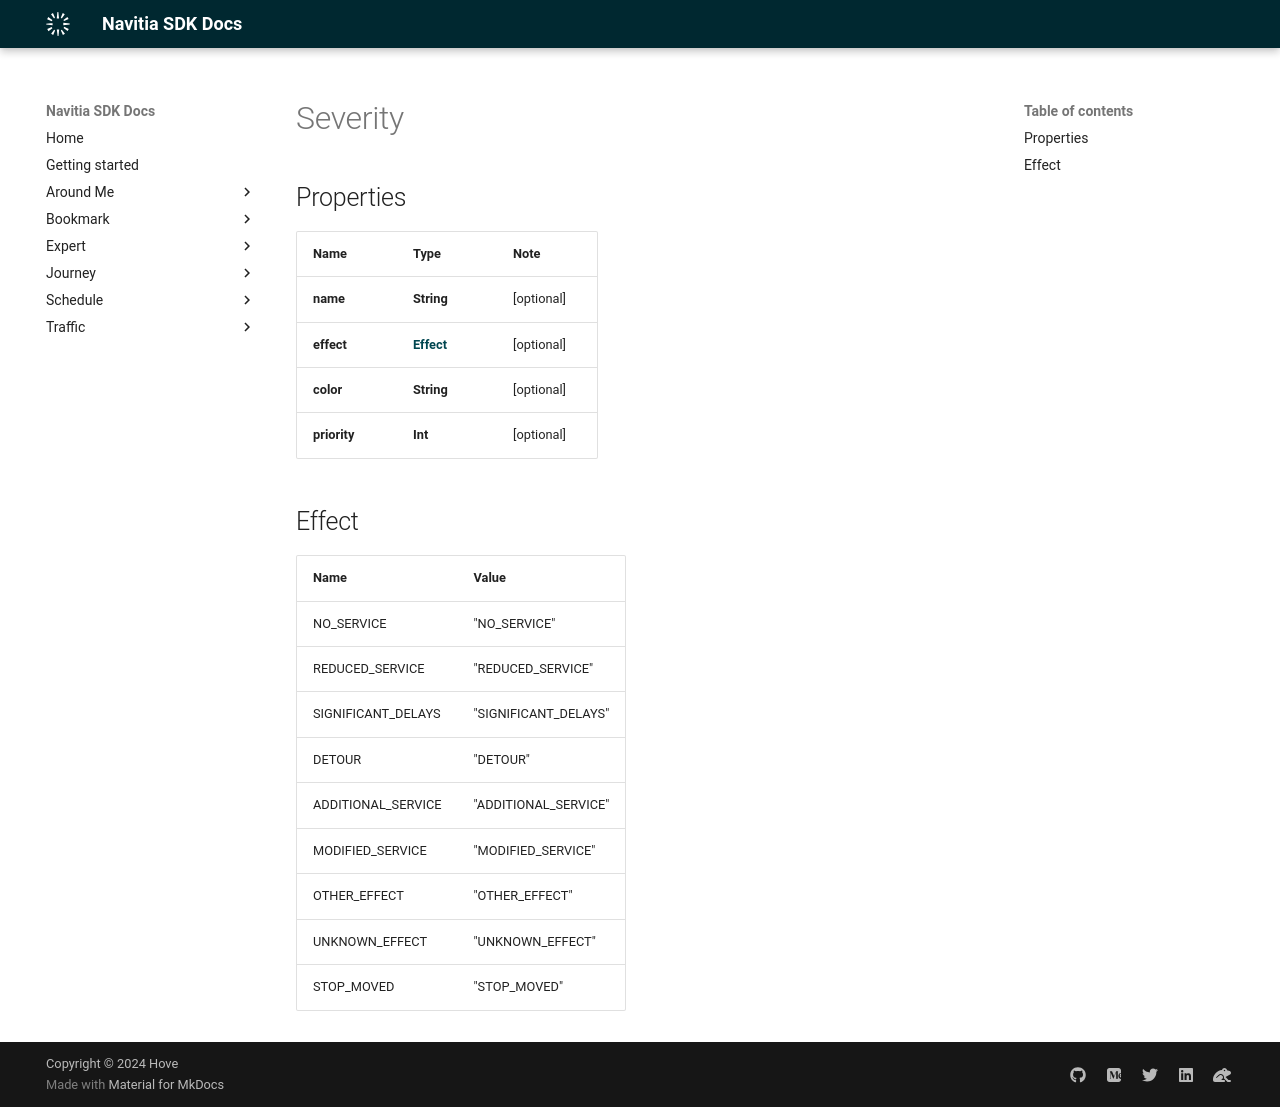

repository: hove-io/navitia_sdk_docs · page: expert/android/model/Severity/index.html · generator: mkdocs

# Severity

## Properties

Name | Type | Note
---- | ---- | ----
**name** | **String** | [optional] 
**effect** | [**Effect**](#Effect) | [optional] 
**color** | **String** | [optional] 
**priority** | **Int** | [optional] 

## Effect

Name | Value
---- | -----
NO_SERVICE | "NO_SERVICE"
REDUCED_SERVICE | "REDUCED_SERVICE"
SIGNIFICANT_DELAYS | "SIGNIFICANT_DELAYS"
DETOUR | "DETOUR"
ADDITIONAL_SERVICE | "ADDITIONAL_SERVICE"
MODIFIED_SERVICE | "MODIFIED_SERVICE"
OTHER_EFFECT | "OTHER_EFFECT"
UNKNOWN_EFFECT | "UNKNOWN_EFFECT"
STOP_MOVED | "STOP_MOVED"
